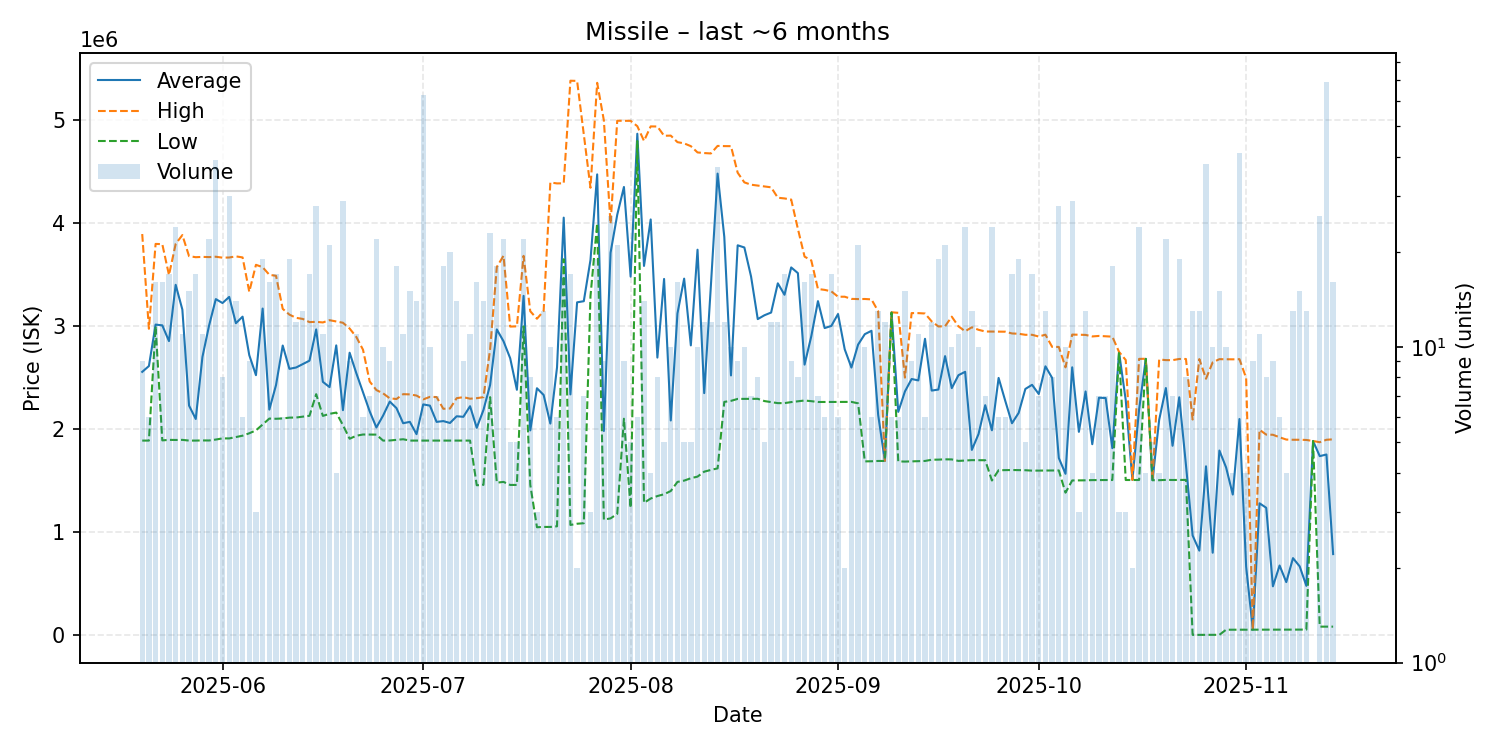

Values plotted in this chart, from the file beside it:
date, average, highest, lowest, order_count, volume
2025-05-20, 2555778, 3895000, 1888000, 7, 9
2025-05-21, 2612333, 2974500, 1888000, 6, 6
2025-05-22, 3015188, 3799000, 2997500, 13, 16
2025-05-23, 3007688, 3797000, 1890000, 14, 16
2025-05-24, 2854706, 3496500, 1895000, 14, 17
2025-05-25, 3401750, 3799000, 1894000, 20, 24
2025-05-26, 3161000, 3885000, 1895000, 6, 11
2025-05-27, 2227867, 3680000, 1888000, 10, 15
2025-05-28, 2097941, 3670000, 1888000, 9, 17
2025-05-29, 2700455, 3673000, 1889500, 10, 11
2025-05-30, 3007727, 3671000, 1889000, 20, 22
2025-05-31, 3262897, 3674500, 1898000, 21, 39
2025-06-01, 3224625, 3665500, 1909500, 8, 8
2025-06-02, 3284133, 3667000, 1909000, 29, 30
2025-06-03, 3028429, 3678000, 1922000, 12, 14
2025-06-04, 3092167, 3668000, 1935500, 6, 6
2025-06-05, 2718444, 3334000, 1959000, 9, 9
2025-06-06, 2523667, 3596000, 1987500, 3, 3
2025-06-07, 3170947, 3573000, 2044000, 18, 19
2025-06-08, 2189250, 3499000, 2102000, 9, 16
2025-06-09, 2427529, 3489000, 2100000, 13, 17
2025-06-10, 2811667, 3168000, 2103000, 6, 6
2025-06-11, 2585158, 3112000, 2111000, 14, 19
2025-06-12, 2598167, 3081000, 2112000, 10, 12
2025-06-13, 2631231, 3070000, 2120500, 12, 13
2025-06-14, 2664412, 3039000, 2129000, 12, 17
2025-06-15, 2968107, 3042000, 2339000, 19, 28
2025-06-16, 2458909, 3036000, 2128000, 9, 11
2025-06-17, 2407524, 3058000, 2148000, 17, 21
2025-06-18, 2813000, 3046000, 2160000, 4, 4
2025-06-19, 2183552, 3033000, 2038000, 16, 29
2025-06-20, 2741889, 2977000, 1906000, 9, 9
2025-06-21, 2543182, 2895000, 1935000, 8, 11
2025-06-22, 2357667, 2771000, 1947000, 5, 6
2025-06-23, 2171714, 2462000, 1947000, 7, 7
2025-06-24, 2015273, 2379000, 1946000, 13, 22
2025-06-25, 2130700, 2347000, 1888000, 8, 10
2025-06-26, 2267000, 2298500, 1889000, 8, 9
2025-06-27, 2203667, 2292000, 1895000, 17, 18
2025-06-28, 2056636, 2339000, 1901000, 9, 11
2025-06-29, 2070067, 2337000, 1888000, 12, 15
2025-06-30, 1950500, 2325500, 1888000, 8, 14
2025-07-01, 2239683, 2288000, 1888000, 10, 63
2025-07-02, 2227700, 2313000, 1889000, 4, 10
2025-07-03, 2069714, 2311000, 1889000, 6, 7
2025-07-04, 2077500, 2197000, 1889000, 12, 18
2025-07-05, 2059050, 2200000, 1888000, 15, 20
2025-07-06, 2124286, 2300000, 1888000, 10, 14
2025-07-07, 2119111, 2310000, 1888000, 7, 9
2025-07-08, 2221818, 2295000, 1888000, 10, 11
2025-07-09, 2012250, 2300000, 1454000, 10, 16
2025-07-10, 2184643, 2310000, 1457500, 6, 14
2025-07-11, 2429217, 2775000, 2310000, 17, 23
2025-07-12, 2968222, 3575000, 1479000, 15, 18
2025-07-13, 2853318, 3684000, 1486500, 15, 22
2025-07-14, 2688000, 2996000, 1457000, 4, 5
2025-07-15, 2381600, 2998000, 1457000, 5, 5
2025-07-16, 3294364, 3683000, 2997500, 13, 22
2025-07-17, 1987250, 3145000, 1458000, 8, 8
2025-07-18, 2396667, 3072000, 1046000, 3, 3
... 119 more rows
